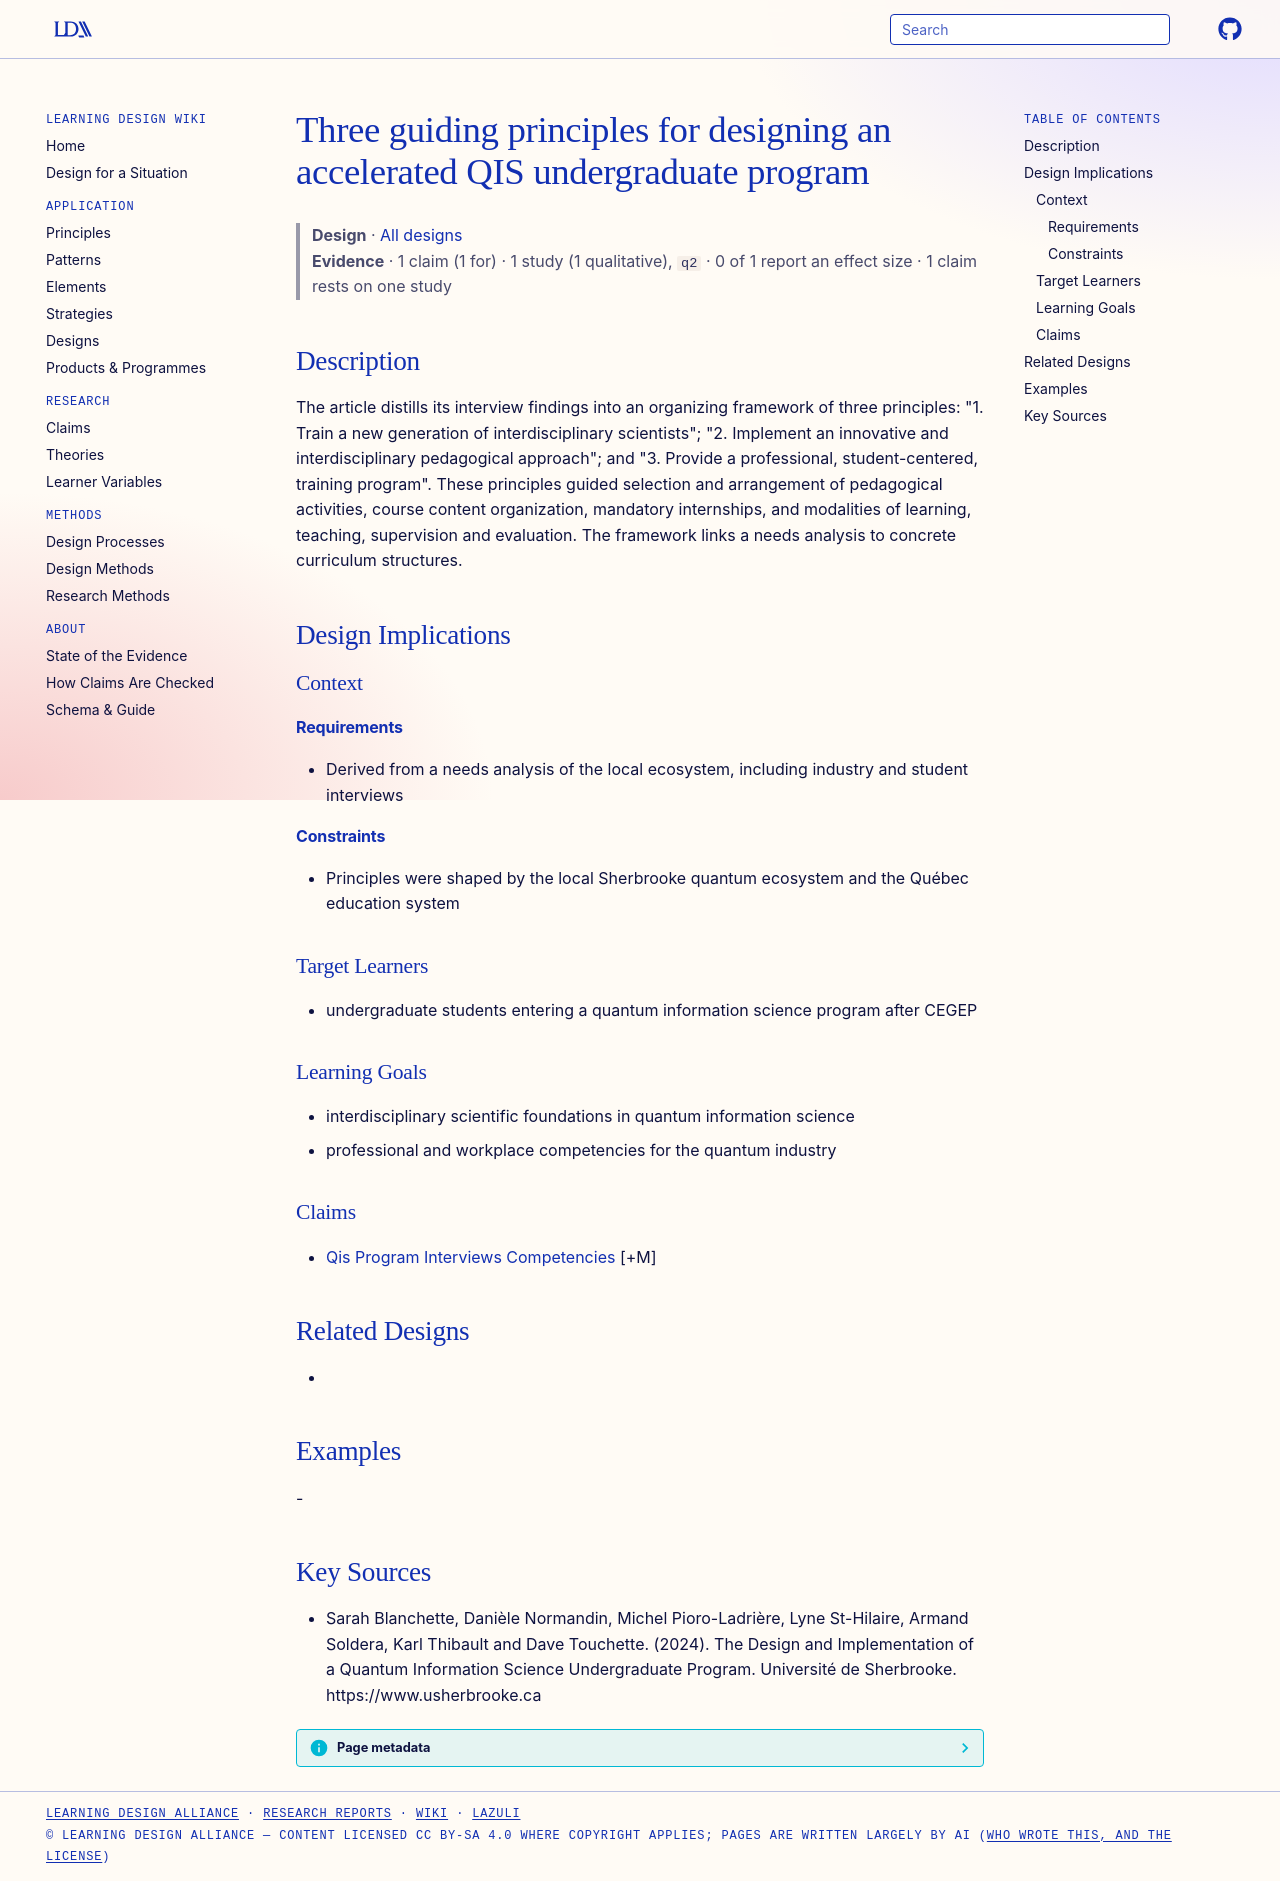

repository: Learning-Design-Alliance/learning-wiki · page: designs/three-guiding-principles-qis-program/index.html · generator: mkdocs

---
type: design
id: three-guiding-principles-qis-program
title: Three guiding principles for designing an accelerated QIS undergraduate program
description: "The article distills its interview findings into an organizing framework of three principles: \"1."
status: review
generated:
  by: "process:settle-candidates"
  at: 2026-11-21
sources:
  - id: sarah-blanchette-2024
    resource: "https://www.usherbrooke.ca"
    title: "Sarah Blanchette, Danièle Normandin, Michel Pioro-Ladrière, Lyne St-Hilaire, Armand Soldera, Karl Thibault and Dave Touchette. (2024). The Design and Implementation of a Quantum Information Science Undergraduate Program. Université de Sherbrooke. https://www.usherbrooke.ca"
    author: Sarah Blanchette, Danièle Normandin, Michel Pioro-Ladrière, Lyne St-Hilaire, Armand Soldera, Karl Thibault and Dave Touchette
---

# Three guiding principles for designing an accelerated QIS undergraduate program

> **Design** · [All designs](index.md)
> **Evidence** · 1 claim (1 for) · 1 study (1 qualitative), `q2` · 0 of 1 report an effect size · 1 claim rests on one study

## Description
The article distills its interview findings into an organizing framework of three principles: "1. Train a new generation of interdisciplinary scientists"; "2. Implement an innovative and interdisciplinary pedagogical approach"; and "3. Provide a professional, student-centered, training program". These principles guided selection and arrangement of pedagogical activities, course content organization, mandatory internships, and modalities of learning, teaching, supervision and evaluation. The framework links a needs analysis to concrete curriculum structures.

## Design Implications

### Context
#### Requirements
- Derived from a needs analysis of the local ecosystem, including industry and student interviews
#### Constraints
- Principles were shaped by the local Sherbrooke quantum ecosystem and the Québec education system

### Target Learners
- undergraduate students entering a quantum information science program after CEGEP

### Learning Goals
- interdisciplinary scientific foundations in quantum information science
- professional and workplace competencies for the quantum industry

### Claims
- [Qis Program Interviews Competencies](../claims/qis-program-interviews-competencies.md) [+M]

## Related Designs
- 

## Examples
-

## Key Sources
- Sarah Blanchette, Danièle Normandin, Michel Pioro-Ladrière, Lyne St-Hilaire, Armand Soldera, Karl Thibault and Dave Touchette. (2024). The Design and Implementation of a Quantum Information Science Undergraduate Program. Université de Sherbrooke. https://www.usherbrooke.ca
